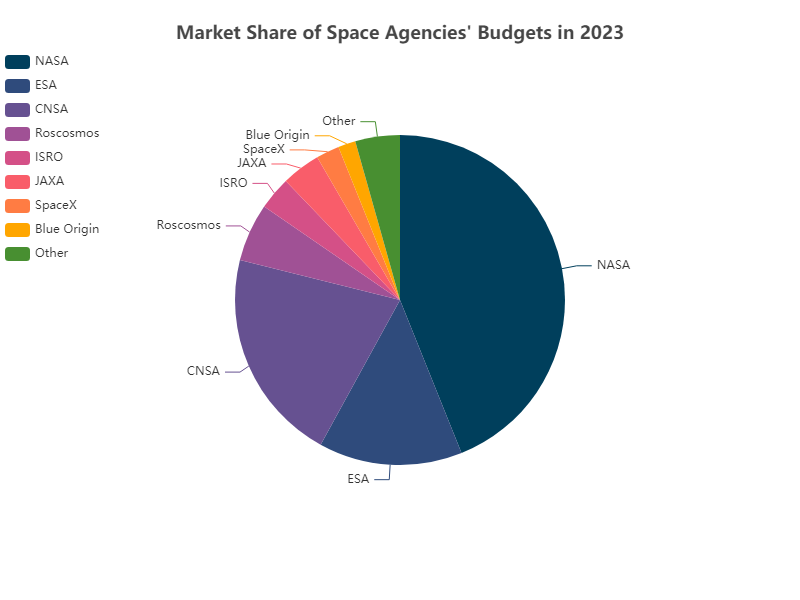

The file beside this chart, header and first rows:
Agency, Budget
NASA, 23100
ESA, 7400
CNSA, 11000
Roscosmos, 3000
ISRO, 1700
JAXA, 2000
SpaceX, 1200
Blue Origin, 900
Other, 2300
